Run: headless pygame with SDL's dummy video driver; simulated clock (each Clock.tick advances the game by its frame time, no real sleeping); random seed 0; keys injected as events and as key.get_pressed() state; mouse plan: one left click at the window centre at the start of phase 2, then a move to the lower-right quarter at the start of phase 3.
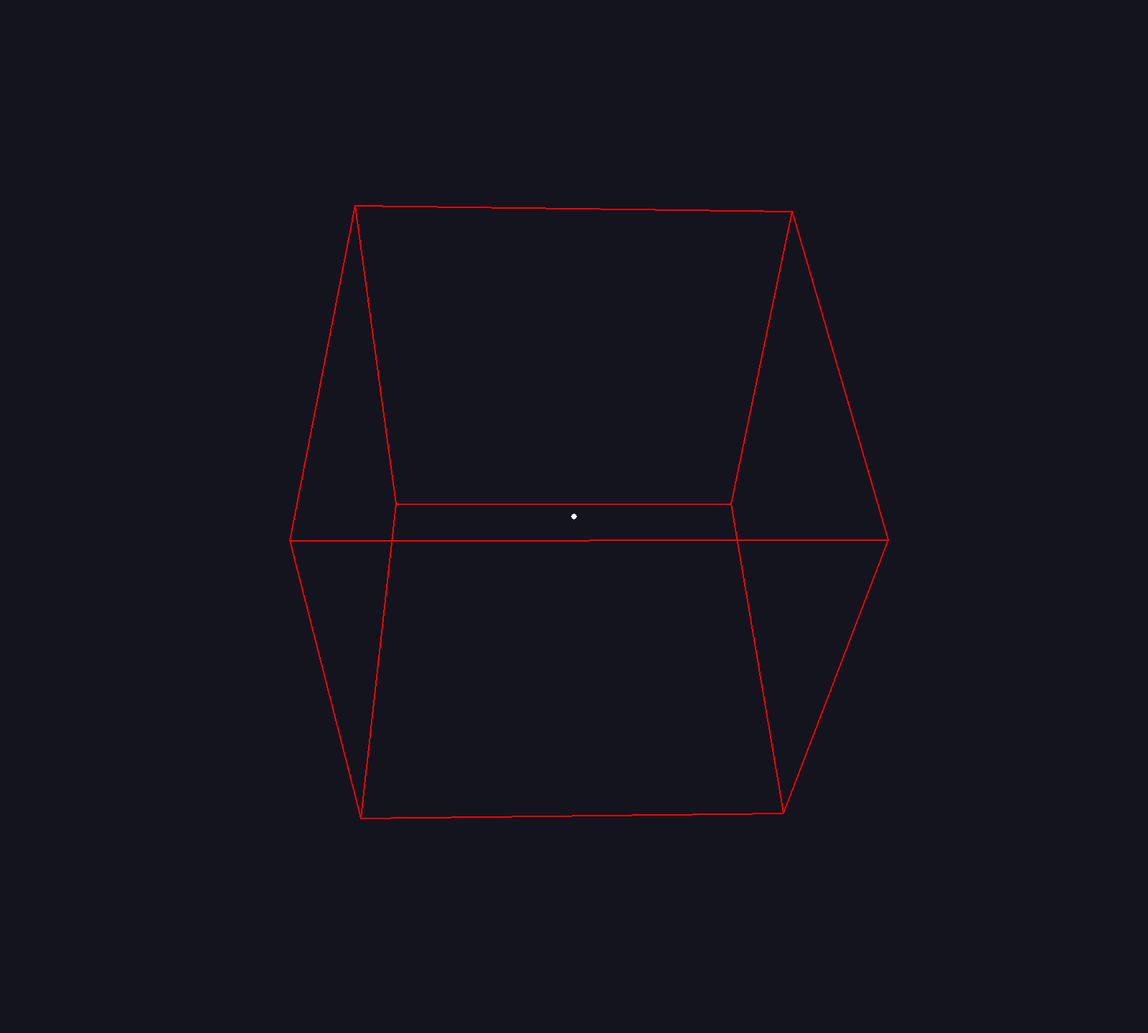
Frame 1 of 4 · flips 1–60 · no input
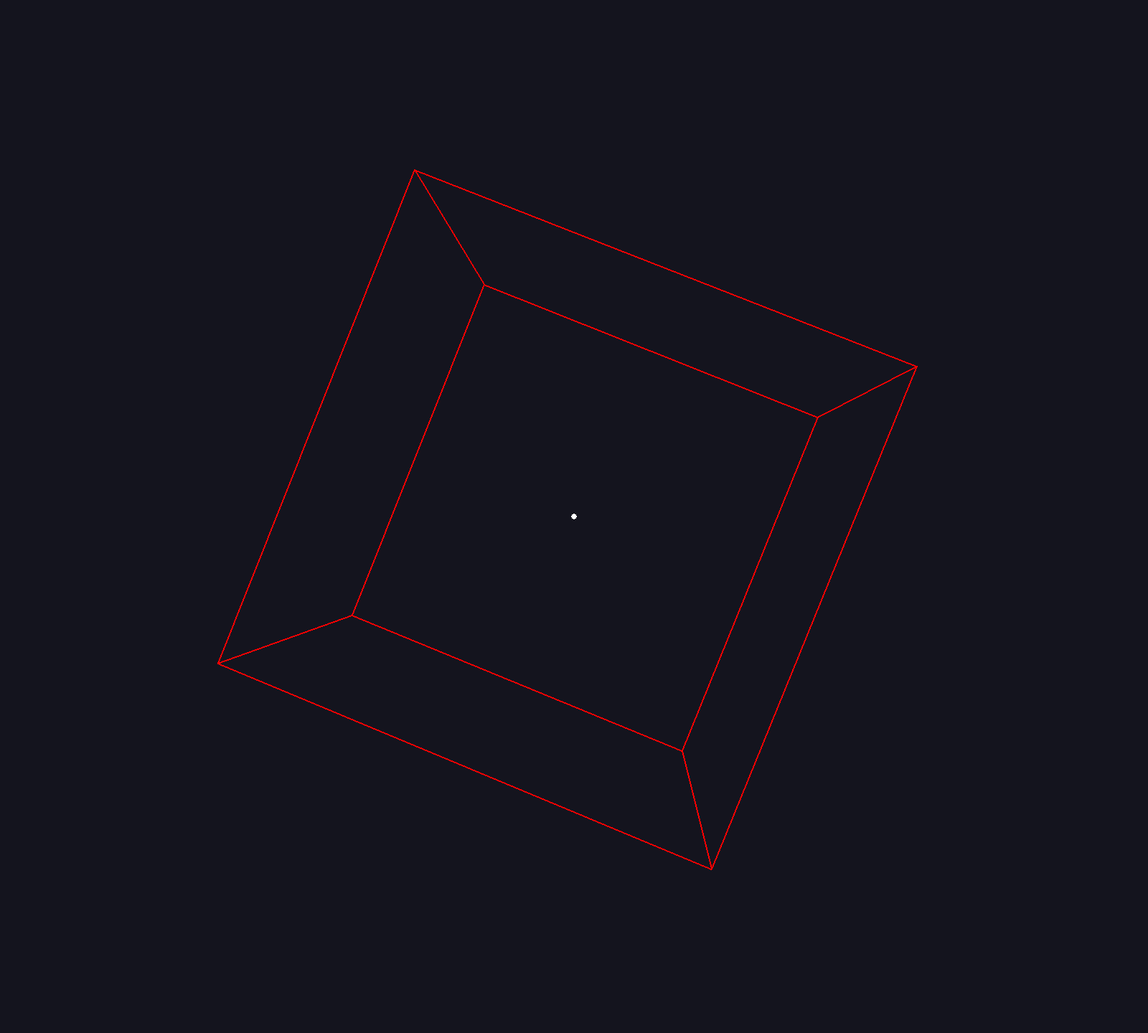
Frame 2 of 4 · flips 61–180 · clicked the window centre · tapped SPACE, RETURN · held RIGHT (→), D
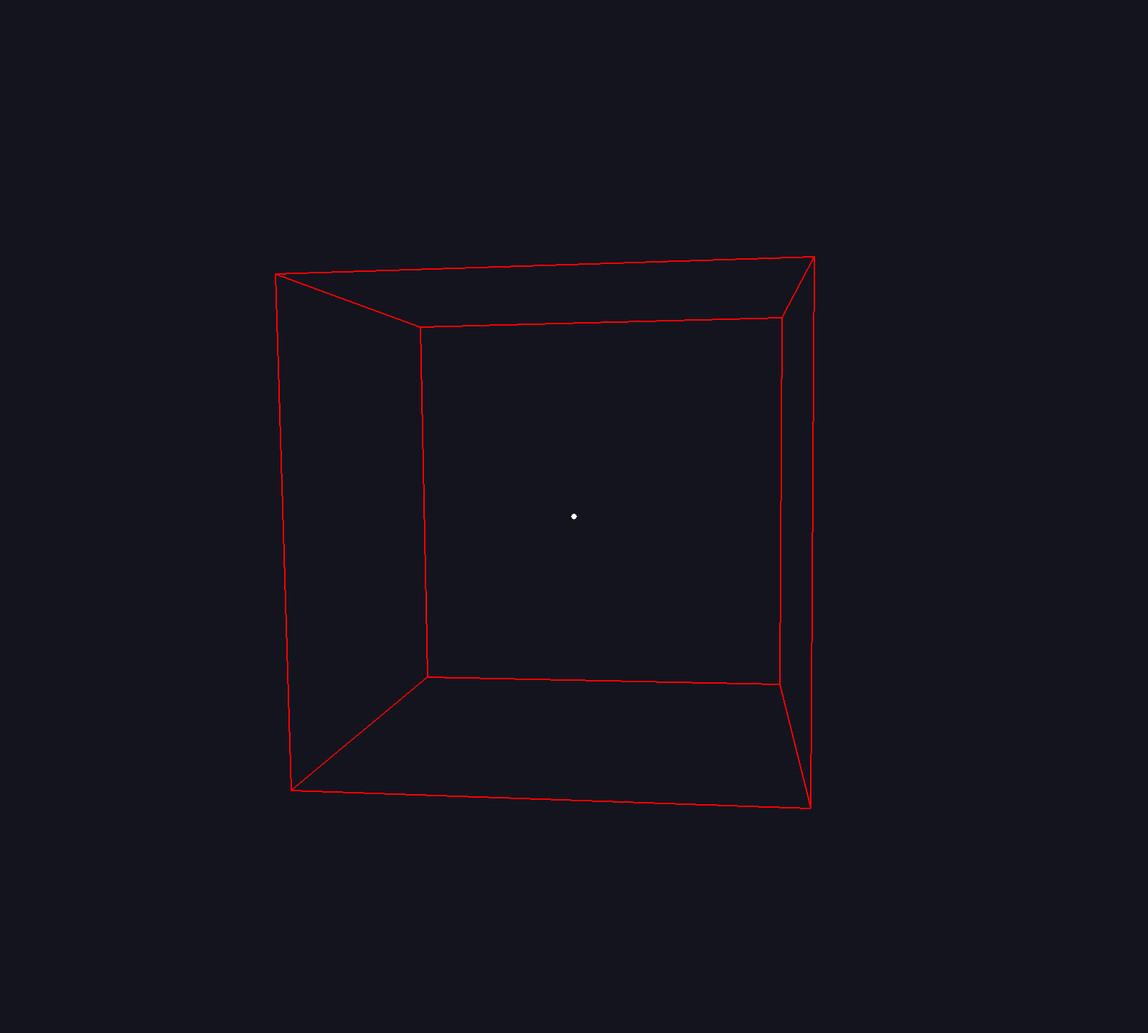
Frame 3 of 4 · flips 181–300 · moved the mouse to the lower-right quarter · held DOWN (↓), S
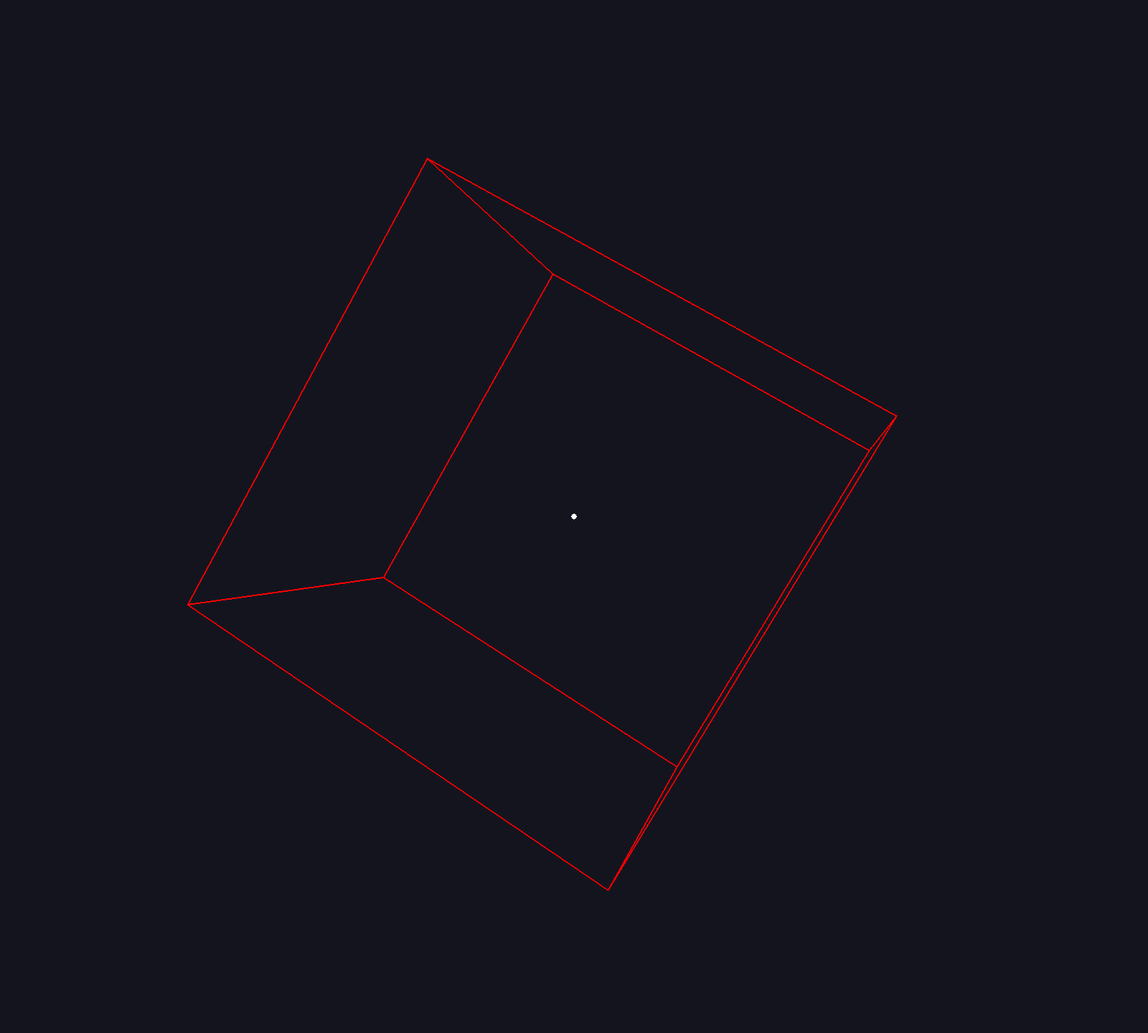
Frame 4 of 4 · flips 301–420 · held LEFT (←), A, UP (↑), W

The pygame program that drew these frames:

import math
import pygame

pygame.init()

WIDTH, HEIGHT = 1600, 1440
screen = pygame.display.set_mode((WIDTH, HEIGHT))
pygame.display.set_caption("Rotating Cube")

clock = pygame.time.Clock()

# Cube points in 3D space
vertices = [
    (-1, -1, -1),
    (1, -1, -1),
    (1, 1, -1),
    (-1, 1, -1),
    (-1, -1, 1),
    (1, -1, 1),
    (1, 1, 1),
    (-1, 1, 1),
]

edges = [
    (0, 1), (1, 2), (2, 3), (3, 0),
    (4, 5), (5, 6), (6, 7), (7, 4),
    (0, 4), (1, 5), (2, 6), (3, 7),
]

clicked = False
cube_color = (255, 0, 0)
angle_x = 0.5
angle_y = 0.7


def rotate_point(point, ax, ay):
    x, y, z = point

    # Rotate around X axis
    y, z = y * math.cos(ax) - z * math.sin(ax), y * math.sin(ax) + z * math.cos(ax)
    # Rotate around Y axis
    x, z = x * math.cos(ay) + z * math.sin(ay), -x * math.sin(ay) + z * math.cos(ay)
    return x, y, z


def project(point):
    x, y, z = point
    depth = 5
    scale = 50
    perspective = scale / (depth + z)
    return (
        WIDTH // 2 + int(x * perspective * 30),
        HEIGHT // 2 + int(y * perspective * 30),
    )


running = True
while running:
    for event in pygame.event.get():
        if event.type == pygame.QUIT:
            running = False
        elif event.type == pygame.MOUSEBUTTONDOWN:
            clicked = not clicked
            cube_color = (255, 0, 0) if clicked else (0, 255, 0)

    screen.fill((20, 20, 30))

    angle_x += 0.03
    angle_y += 0.04

    projected = [project(rotate_point(v, angle_x, angle_y)) for v in vertices]

    for a, b in edges:
        pygame.draw.line(screen, cube_color, projected[a], projected[b], 2)

    # Draw a tiny marker so the user sees the click area
    pygame.draw.circle(screen, (255, 255, 255), (WIDTH // 2, HEIGHT // 2), 4)

    pygame.display.flip()
    clock.tick(60)

pygame.quit()
